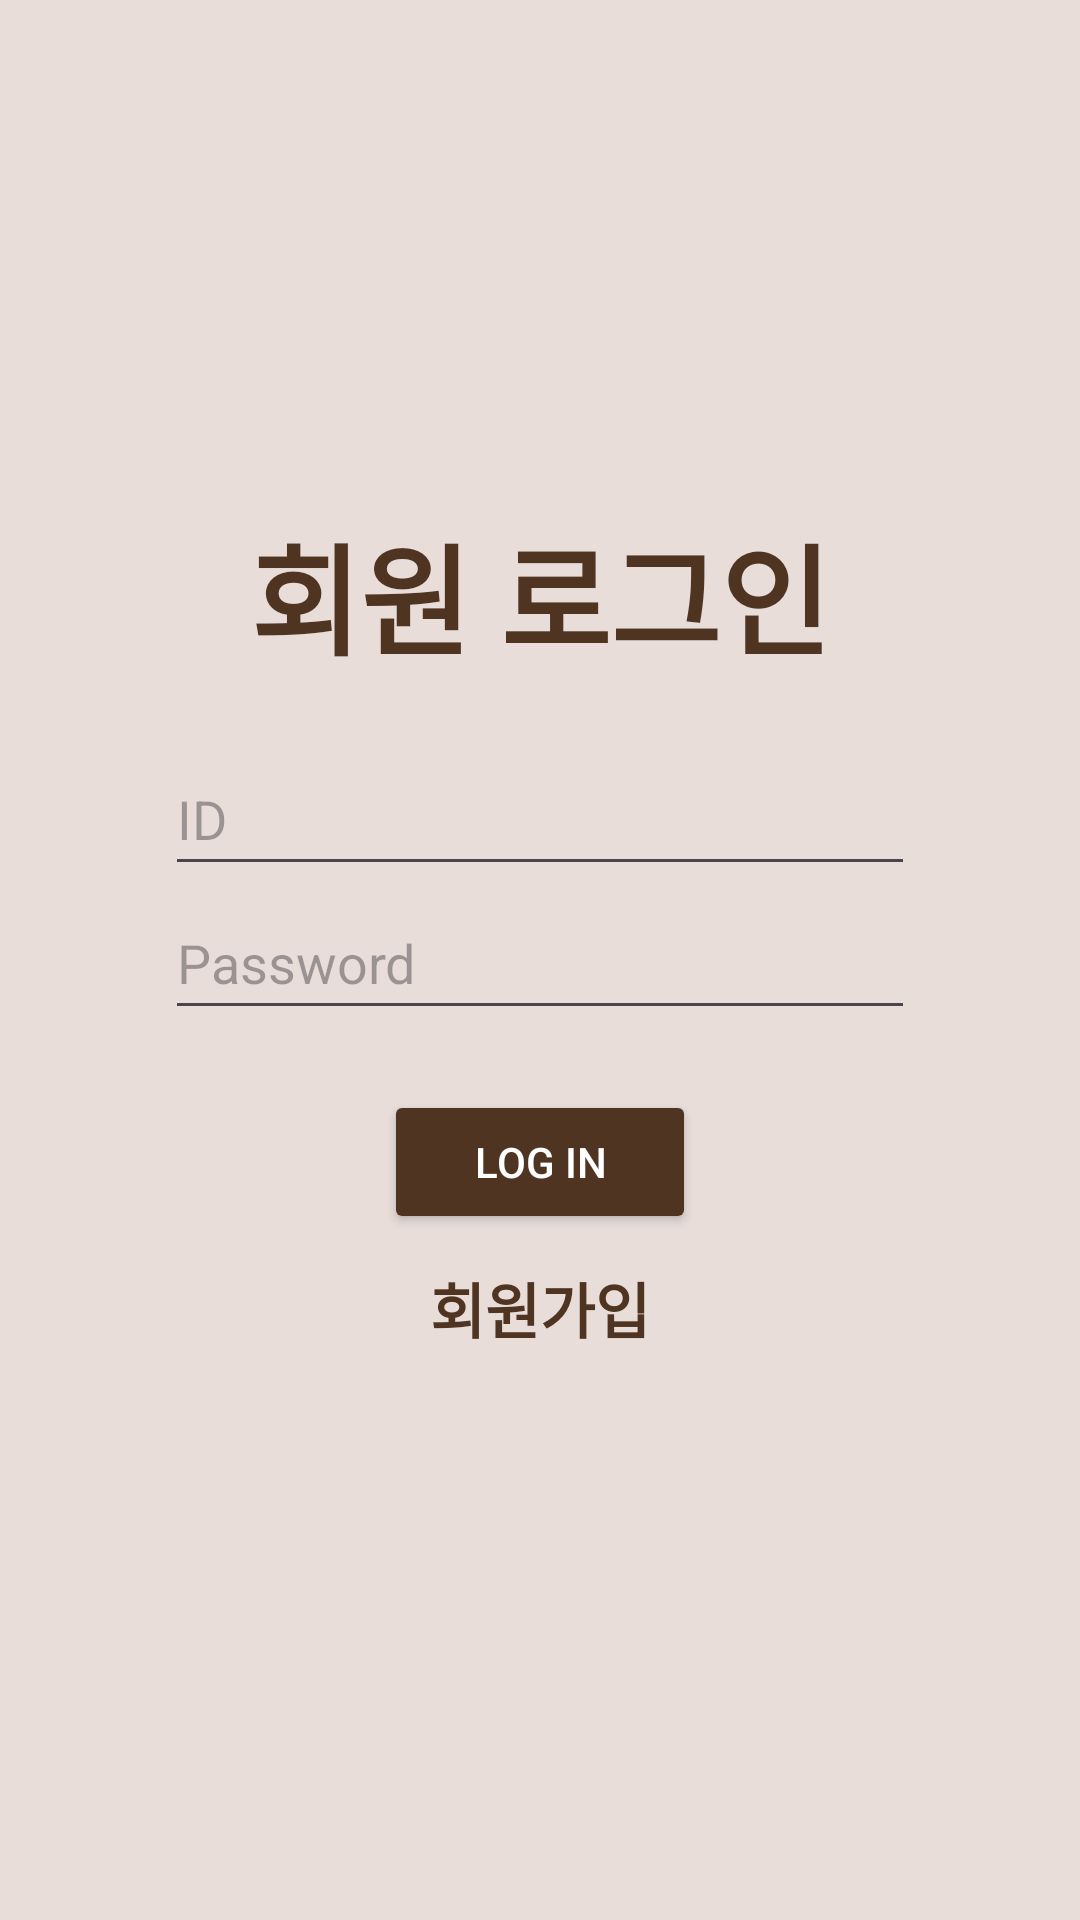

Reconstruct the res/layout file that produces this screen, plus the resources it refers to.
<!-- AndroidManifest.xml: application theme Theme.NavigationBar -->
<!-- res/layout/activity_login.xml -->
<?xml version="1.0" encoding="utf-8"?>
<LinearLayout xmlns:android="http://schemas.android.com/apk/res/android"
    xmlns:app="http://schemas.android.com/apk/res-auto"
    xmlns:tools="http://schemas.android.com/tools"
    android:layout_width="match_parent"
    android:layout_height="match_parent"
    android:orientation="vertical"
    android:layout_gravity="center"
    android:gravity="center"
    tools:context=".Login" >

    <TextView
        android:id="@+id/tv_login"
        android:layout_width="match_parent"
        android:layout_height="wrap_content"
        android:layout_marginBottom="20dp"
        android:textAlignment="center"
        android:text="회원 로그인"
        android:textColor="@color/mindfulBrown_80"
        android:textSize="40dp"
        android:textStyle="bold"
        />

    <EditText
        android:id="@+id/et_id"
        android:layout_width="250dp"
        android:layout_height="48dp"
        android:hint="ID"
        android:textSize="18sp" />
    <EditText
        android:id="@+id/et_pwd"
        android:layout_width="250dp"
        android:layout_height="48dp"
        android:hint="Password"
        android:textSize="18sp" />


    <Button
        android:id="@+id/btn_login"
        android:layout_width="wrap_content"
        android:layout_height="wrap_content"
        android:layout_marginTop="20dp"
        android:layout_marginBottom="10dp"
        android:backgroundTint="@color/mindfulBrown_80"
        android:paddingLeft="30dp"
        android:paddingRight="30dp"
        android:text="Log In"
        android:textColor="@color/white" />
    <TextView
        android:id="@+id/tv_signup"
        android:layout_width="match_parent"
        android:layout_height="wrap_content"
        android:layout_marginBottom="20dp"
        android:textAlignment="center"
        android:text="회원가입"
        android:textColor="@color/mindfulBrown_80"
        android:textSize="20dp"
        android:textStyle="bold"
        />

</LinearLayout>
<!-- resources referenced by this layout -->
<resources>
  <color name="mindfulBrown_80">#4F3422</color>
  <color name="white">#FFFFFFFF</color>
  <style name="Theme.NavigationBar" parent="Base.Theme.NavigationBar" />
  <style name="Base.Theme.NavigationBar" parent="Theme.Material3.DayNight.NoActionBar">
          
          <item name="colorPrimary">@color/mindfulBrown_20</item>
          <item name="colorButtonNormal">@color/mindfulBrown_80</item>
          <item name="colorOnPrimary">@color/black</item>
          
          <item name="colorSecondary">@color/mindfulBrown_80</item>
          <item name="colorSecondaryVariant">@color/mindfulBrown_60</item>
          <item name="colorOnSecondary">@color/white</item>
          
          <item name="android:statusBarColor" tools:targetApi="1">@color/mindfulBrown_20</item>
          <item name="android:windowLightStatusBar">true</item>
          
          <item name="android:windowBackground">@color/mindfulBrown_20</item>
      </style>
  <color name="mindfulBrown_20">#E8DDD9</color>
  <color name="black">#FF000000</color>
  <color name="mindfulBrown_60">#926247</color>
</resources>
